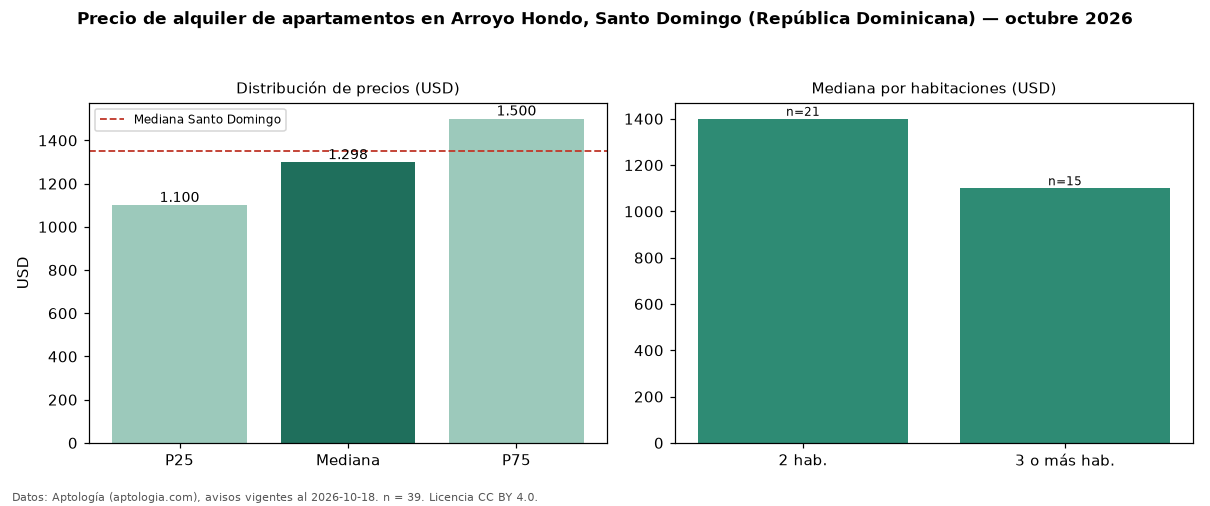

The data file committed next to this chart (first rows):
seccion, metrica, valor, moneda, n
precio, p25, 1100, USD, 39
precio, mediana, 1298, USD, 39
precio, p75, 1500, USD, 39
precio, minimo, 900.0, USD, 39
precio, maximo, 1900, USD, 39
m2, mediana_precio_m2, 11.0, USD, 31
m2, area_mediana_m2, 120.0, m2, 31
banos, mediana_banos, 2.0, , 
habitaciones, 2, 1400, USD, 21
habitaciones, 3+, 1100, USD, 15
ciudad, mediana_ciudad_referencia, 1350, USD, 
ciudad, mediana_m2_ciudad, 12.5, USD, 
fuente, fecha_datos, 2026-10-18, , 
fuente, atribucion, https://www.aptologia.com/do/alquiler/sa…, , 
fuente, licencia, CC BY 4.0, , 
